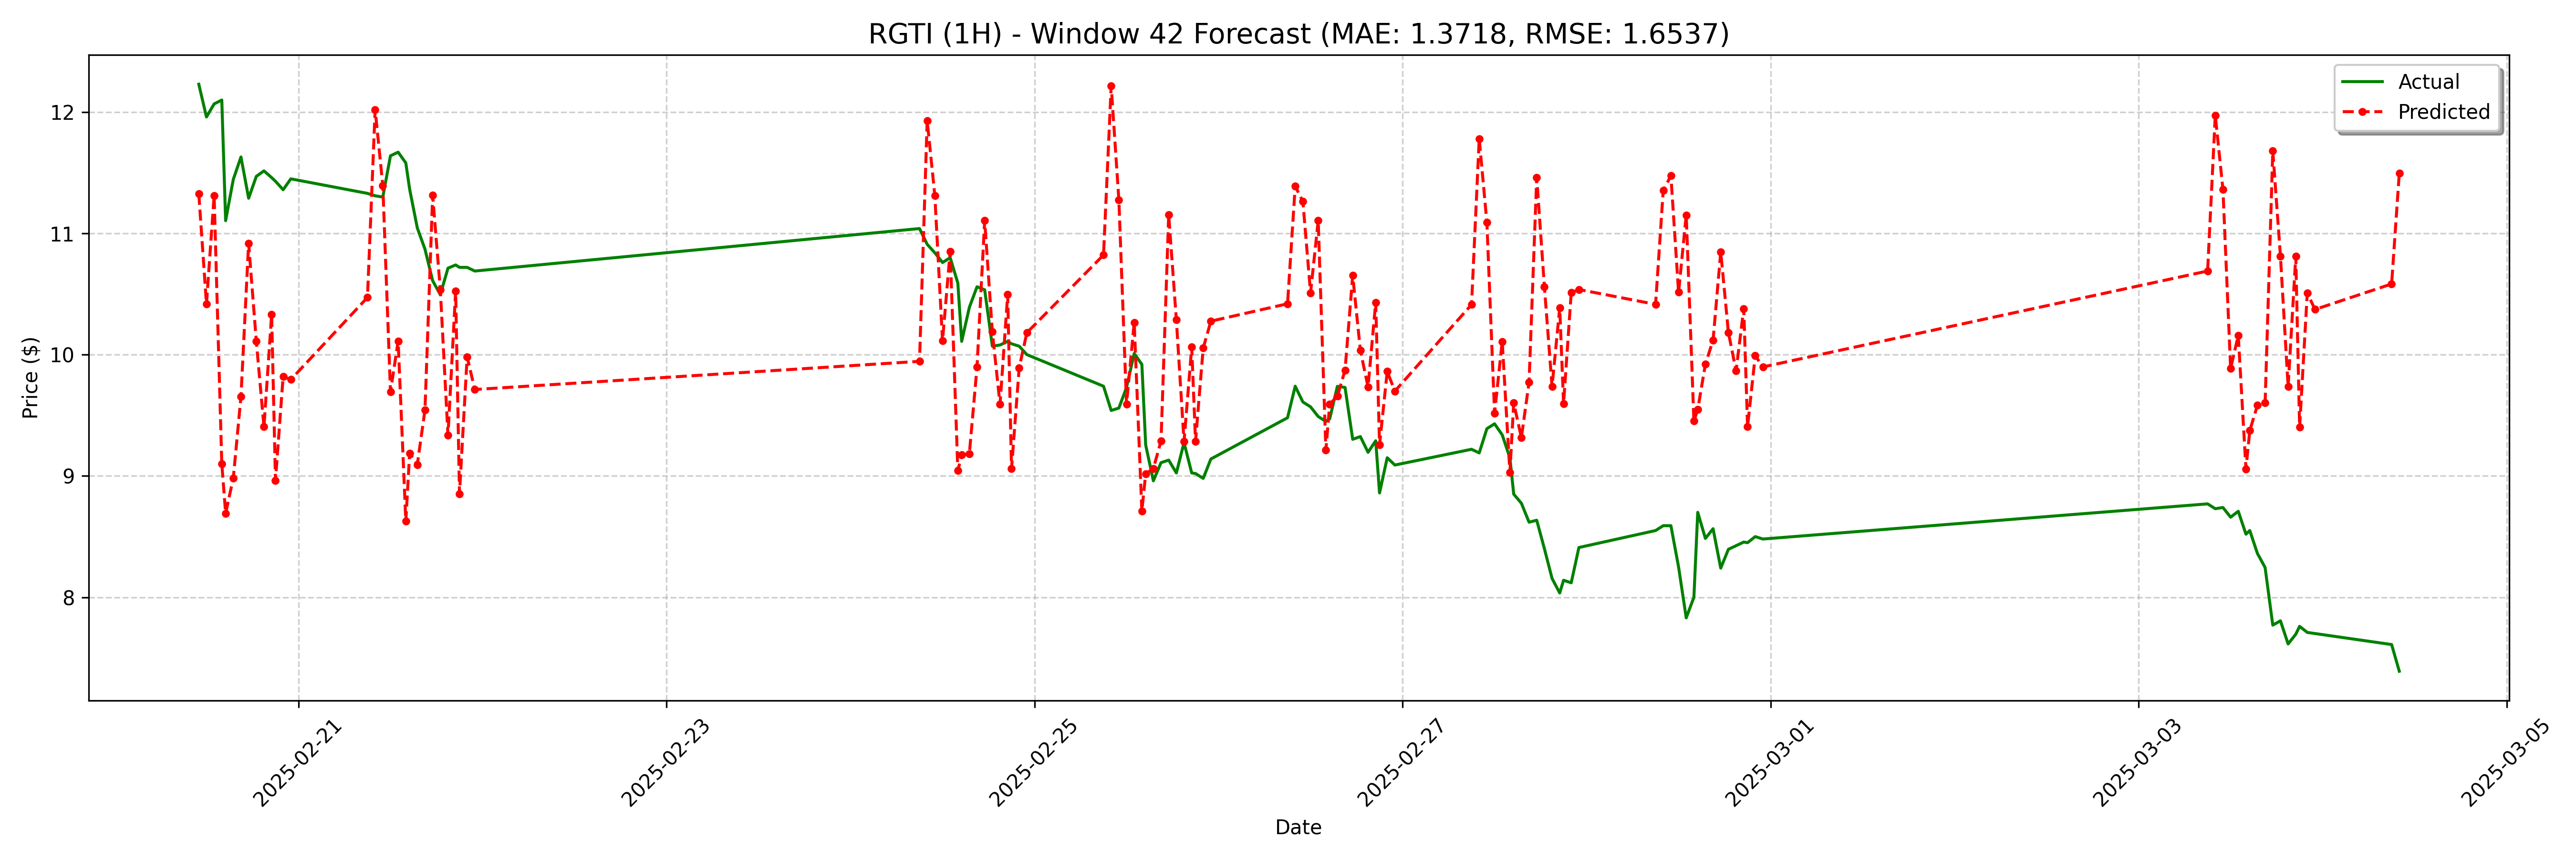

Source data for this figure (header and first rows):
date, actual, forecast
2025-02-20 11:00:00, 12.23, 11.33
2025-02-20 12:00:00, 11.96, 10.42
2025-02-20 13:00:00, 12.07, 11.31
2025-02-20 14:00:00, 12.1, 9.101
2025-02-20 14:30:00, 11.1, 8.692
2025-02-20 15:30:00, 11.45, 8.983
2025-02-20 16:30:00, 11.63, 9.654
2025-02-20 17:30:00, 11.29, 10.92
2025-02-20 18:30:00, 11.47, 10.11
2025-02-20 19:30:00, 11.52, 9.406
2025-02-20 20:30:00, 11.46, 10.33
2025-02-20 21:00:00, 11.43, 8.963
2025-02-20 22:00:00, 11.36, 9.82
2025-02-20 23:00:00, 11.45, 9.795
2025-02-21 09:00:00, 11.33, 10.47
2025-02-21 10:00:00, 11.31, 12.02
2025-02-21 11:00:00, 11.3, 11.4
2025-02-21 12:00:00, 11.64, 9.695
2025-02-21 13:00:00, 11.67, 10.11
2025-02-21 14:00:00, 11.58, 8.626
2025-02-21 14:30:00, 11.36, 9.187
2025-02-21 15:30:00, 11.05, 9.094
2025-02-21 16:30:00, 10.87, 9.545
2025-02-21 17:30:00, 10.61, 11.31
2025-02-21 18:30:00, 10.49, 10.54
2025-02-21 19:30:00, 10.71, 9.336
2025-02-21 20:30:00, 10.74, 10.52
2025-02-21 21:00:00, 10.72, 8.853
2025-02-21 22:00:00, 10.72, 9.982
2025-02-21 23:00:00, 10.69, 9.713
2025-02-24 09:00:00, 11.04, 9.945
2025-02-24 10:00:00, 10.91, 11.93
2025-02-24 11:00:00, 10.84, 11.31
2025-02-24 12:00:00, 10.76, 10.11
2025-02-24 13:00:00, 10.8, 10.85
2025-02-24 14:00:00, 10.59, 9.044
2025-02-24 14:30:00, 10.11, 9.174
2025-02-24 15:30:00, 10.39, 9.183
2025-02-24 16:30:00, 10.56, 9.899
2025-02-24 17:30:00, 10.53, 11.1
2025-02-24 18:30:00, 10.07, 10.19
2025-02-24 19:30:00, 10.08, 9.59
2025-02-24 20:30:00, 10.11, 10.5
2025-02-24 21:00:00, 10.09, 9.06
2025-02-24 22:00:00, 10.07, 9.891
2025-02-24 23:00:00, 10, 10.18
2025-02-25 09:00:00, 9.74, 10.82
2025-02-25 10:00:00, 9.54, 12.22
2025-02-25 11:00:00, 9.56, 11.28
2025-02-25 12:00:00, 9.73, 9.593
2025-02-25 13:00:00, 10.01, 10.26
2025-02-25 14:00:00, 9.92, 8.712
2025-02-25 14:30:00, 9.255, 9.019
2025-02-25 15:30:00, 8.96, 9.061
2025-02-25 16:30:00, 9.11, 9.289
2025-02-25 17:30:00, 9.13, 11.15
2025-02-25 18:30:00, 9.025, 10.29
2025-02-25 19:30:00, 9.275, 9.284
2025-02-25 20:30:00, 9.025, 10.06
2025-02-25 21:00:00, 9.02, 9.286
... 68 more rows
